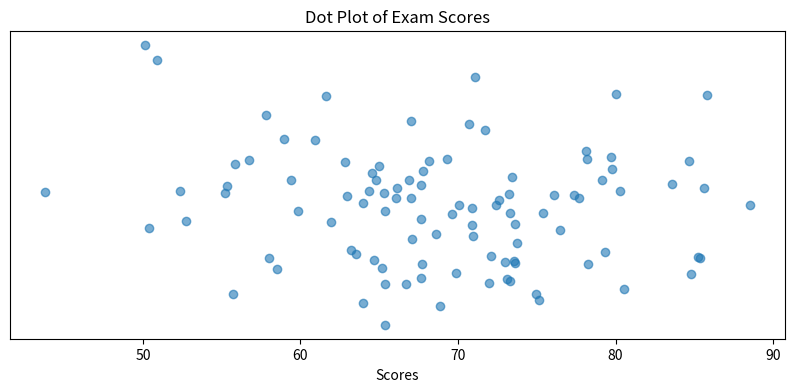
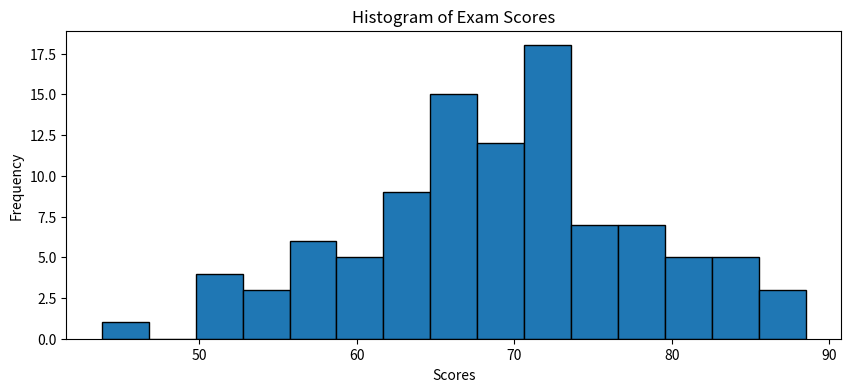
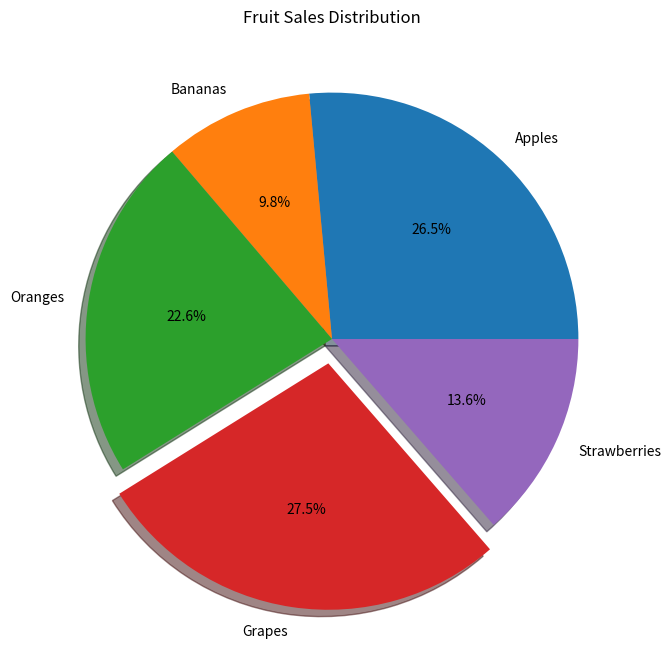
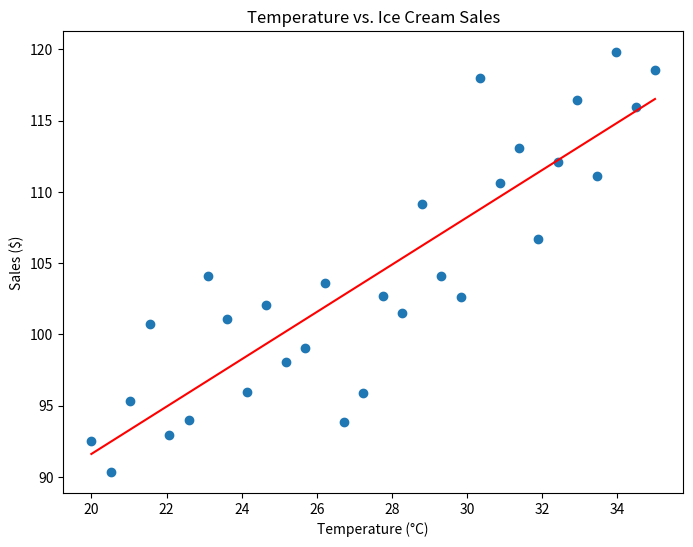
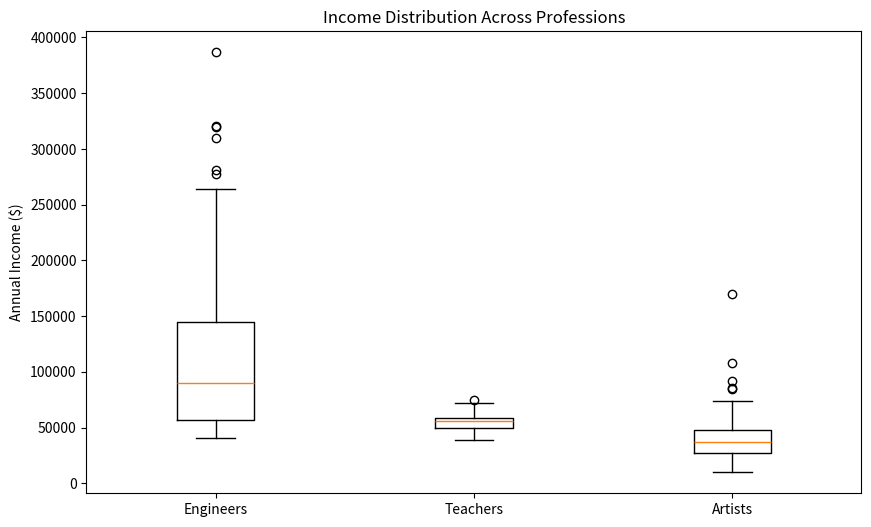
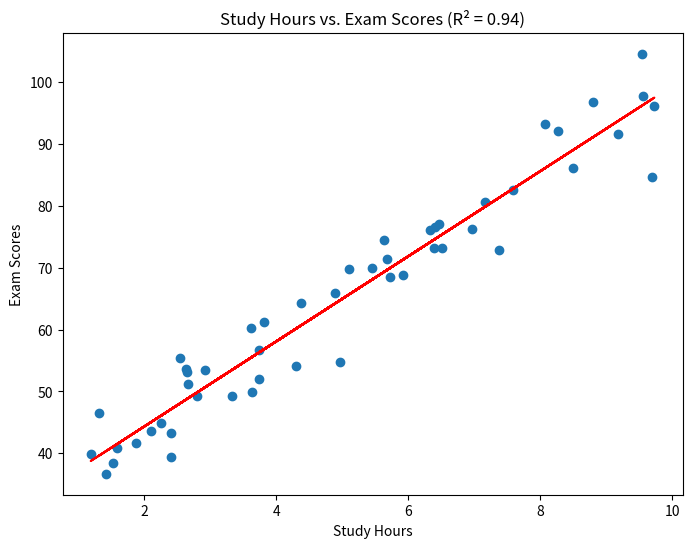
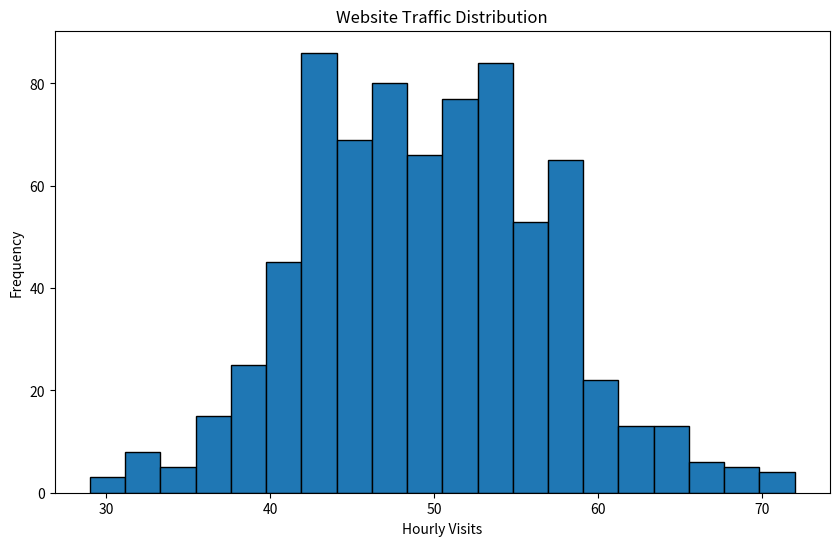
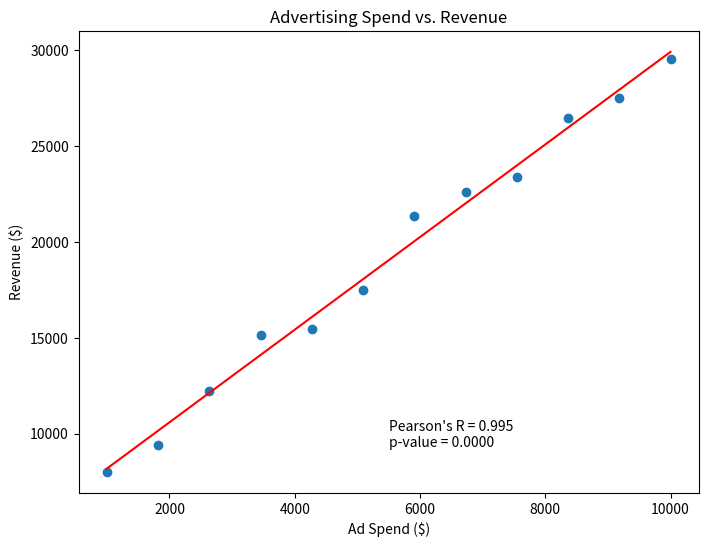
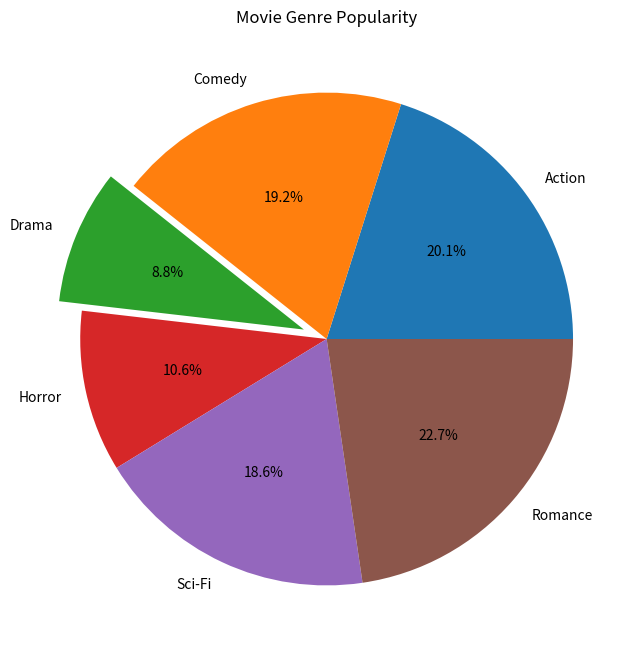
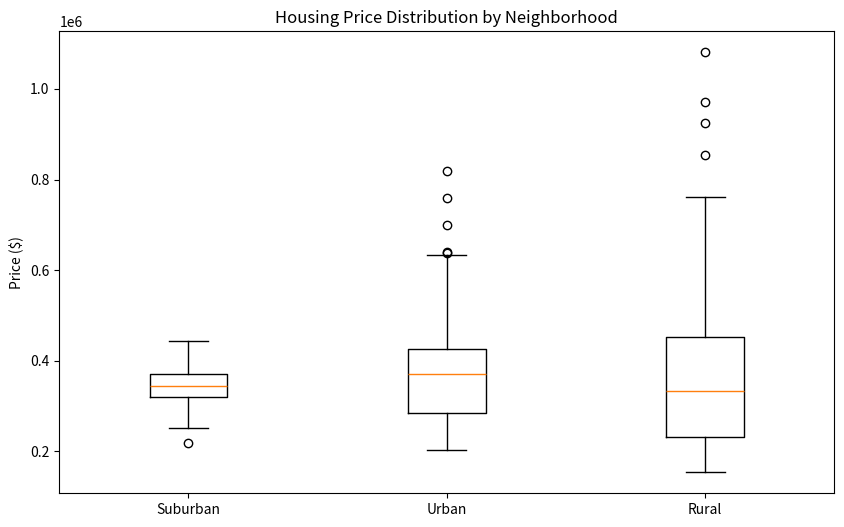
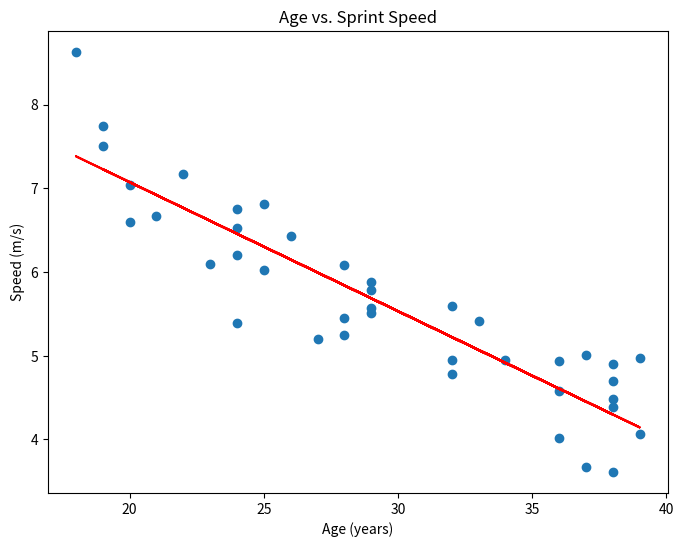

Generate these figures, in order, with matplotlib:
import numpy as np
import matplotlib.pyplot as plt
from scipy.stats import pearsonr

# 1. Student Exam Scores Analysis
np.random.seed(42)
scores = np.random.normal(70, 10, 100)
plt.figure(figsize=(10, 4))
plt.scatter(scores, np.zeros(100) + np.random.normal(0, 0.05, 100), alpha=0.6)
plt.title('Dot Plot of Exam Scores')
plt.xlabel('Scores')
plt.yticks([])
plt.show()
plt.figure(figsize=(10, 4))
plt.hist(scores, bins=15, edgecolor='black')
plt.title('Histogram of Exam Scores')
plt.xlabel('Scores')
plt.ylabel('Frequency')
plt.show()
z_scores = (scores - np.mean(scores)) / np.std(scores)
outliers = scores[(z_scores > 2) | (z_scores < -2)]
print(f"Outliers: {outliers}")

# 2. Fruit Sales Distribution
fruits = ['Apples', 'Bananas', 'Oranges', 'Grapes', 'Strawberries']
sales = np.random.randint(50, 200, size=5)
explode = [0.1 if s == max(sales) else 0 for s in sales]
plt.figure(figsize=(8, 8))
plt.pie(sales, labels=fruits, explode=explode, autopct='%1.1f%%', shadow=True)
plt.title('Fruit Sales Distribution')
plt.show()

# 3. Temperature vs. Ice Cream Sales
np.random.seed(42)
temp = np.linspace(20, 35, 30)
sales = 50 + 2 * temp + np.random.normal(0, 5, 30)
plt.figure(figsize=(8, 6))
plt.scatter(temp, sales)
plt.title('Temperature vs. Ice Cream Sales')
plt.xlabel('Temperature (°C)')
plt.ylabel('Sales ($)')
m, b = np.polyfit(temp, sales, 1)
plt.plot(temp, m*temp + b, color='red')
r = np.corrcoef(temp, sales)[0, 1]
print(f"Pearson's R: {r:.3f}")
plt.show()

# 4. Income Distribution Across Professions
np.random.seed(42)
engineers = np.random.exponential(80000, 100) + 40000
teachers = np.random.normal(55000, 8000, 100)
artists = np.random.lognormal(10.5, 0.4, 100)
plt.figure(figsize=(10, 6))
plt.boxplot([engineers, teachers, artists], labels=['Engineers', 'Teachers', 'Artists'])
plt.title('Income Distribution Across Professions')
plt.ylabel('Annual Income ($)')
plt.show()

# 5. Study Hours vs. Exam Scores Regression
np.random.seed(42)
hours = np.random.uniform(1, 10, 50)
scores = 30 + 7 * hours + np.random.normal(0, 5, 50)
plt.figure(figsize=(8, 6))
plt.scatter(hours, scores)
m, b = np.polyfit(hours, scores, 1)
plt.plot(hours, m*hours + b, color='red')
residuals = scores - (m*hours + b)
ss_res = np.sum(residuals**2)
ss_tot = np.sum((scores - np.mean(scores))**2)
r_squared = 1 - (ss_res / ss_tot)
plt.title(f'Study Hours vs. Exam Scores (R² = {r_squared:.2f})')
plt.xlabel('Study Hours')
plt.ylabel('Exam Scores')
plt.show()

# 6. Website Traffic Analysis
np.random.seed(42)
traffic = np.random.poisson(lam=50, size=744)
plt.figure(figsize=(10, 6))
plt.hist(traffic, bins=20, edgecolor='black')
plt.title('Website Traffic Distribution')
plt.xlabel('Hourly Visits')
plt.ylabel('Frequency')
plt.show()
z_scores = (traffic - np.mean(traffic)) / np.std(traffic)
anomalies = traffic[z_scores > 3]
print(f"Anomalous traffic hours: {anomalies}")

# 7. Advertising Spend vs. Revenue
np.random.seed(42)
spend = np.linspace(1000, 10000, 12)
revenue = 5000 + 2.5 * spend + np.random.normal(0, 1000, 12)
plt.figure(figsize=(8, 6))
plt.scatter(spend, revenue)
plt.title('Advertising Spend vs. Revenue')
plt.xlabel('Ad Spend ($)')
plt.ylabel('Revenue ($)')
m, b = np.polyfit(spend, revenue, 1)
plt.plot(spend, m*spend + b, color='red')
r, p = pearsonr(spend, revenue)
plt.annotate(f'Pearson\'s R = {r:.3f}\np-value = {p:.4f}', xy=(0.5, 0.1), xycoords='axes fraction')
plt.show()

# 8. Movie Genre Popularity
genres = ['Action', 'Comedy', 'Drama', 'Horror', 'Sci-Fi', 'Romance']
tickets = np.random.randint(5000, 30000, size=6)
min_idx = np.argmin(tickets)
explode = [0.1 if i == min_idx else 0 for i in range(len(genres))]
plt.figure(figsize=(8, 8))
plt.pie(tickets, labels=genres, explode=explode, autopct='%1.1f%%')
plt.title('Movie Genre Popularity')
plt.show()

# 9. Housing Price Analysis
np.random.seed(42)
suburban = np.random.normal(350000, 50000, 100)
urban = np.random.lognormal(12.8, 0.3, 100)
rural = np.random.exponential(250000, 100) + 150000
plt.figure(figsize=(10, 6))
plt.boxplot([suburban, urban, rural], labels=['Suburban', 'Urban', 'Rural'])
plt.title('Housing Price Distribution by Neighborhood')
plt.ylabel('Price ($)')
plt.show()
print(f"Suburban - Median: {np.median(suburban):.2f}, IQR: {np.percentile(suburban, 75) - np.percentile(suburban, 25):.2f}")
print(f"Urban - Median: {np.median(urban):.2f}, IQR: {np.percentile(urban, 75) - np.percentile(urban, 25):.2f}")
print(f"Rural - Median: {np.median(rural):.2f}, IQR: {np.percentile(rural, 75) - np.percentile(rural, 25):.2f}")

# 10. Athlete Performance: Age vs. Speed
np.random.seed(42)
age = np.random.randint(18, 40, 40)
speed = 10 - 0.15 * age + np.random.normal(0, 0.5, 40)
plt.figure(figsize=(8, 6))
plt.scatter(age, speed)
plt.title('Age vs. Sprint Speed')
plt.xlabel('Age (years)')
plt.ylabel('Speed (m/s)')
m, b = np.polyfit(age, speed, 1)
plt.plot(age, m*age + b, color='red')
r = np.corrcoef(age, speed)[0, 1]
print(f"Pearson's R: {r:.3f} (Negative correlation between age and speed)")
plt.show()